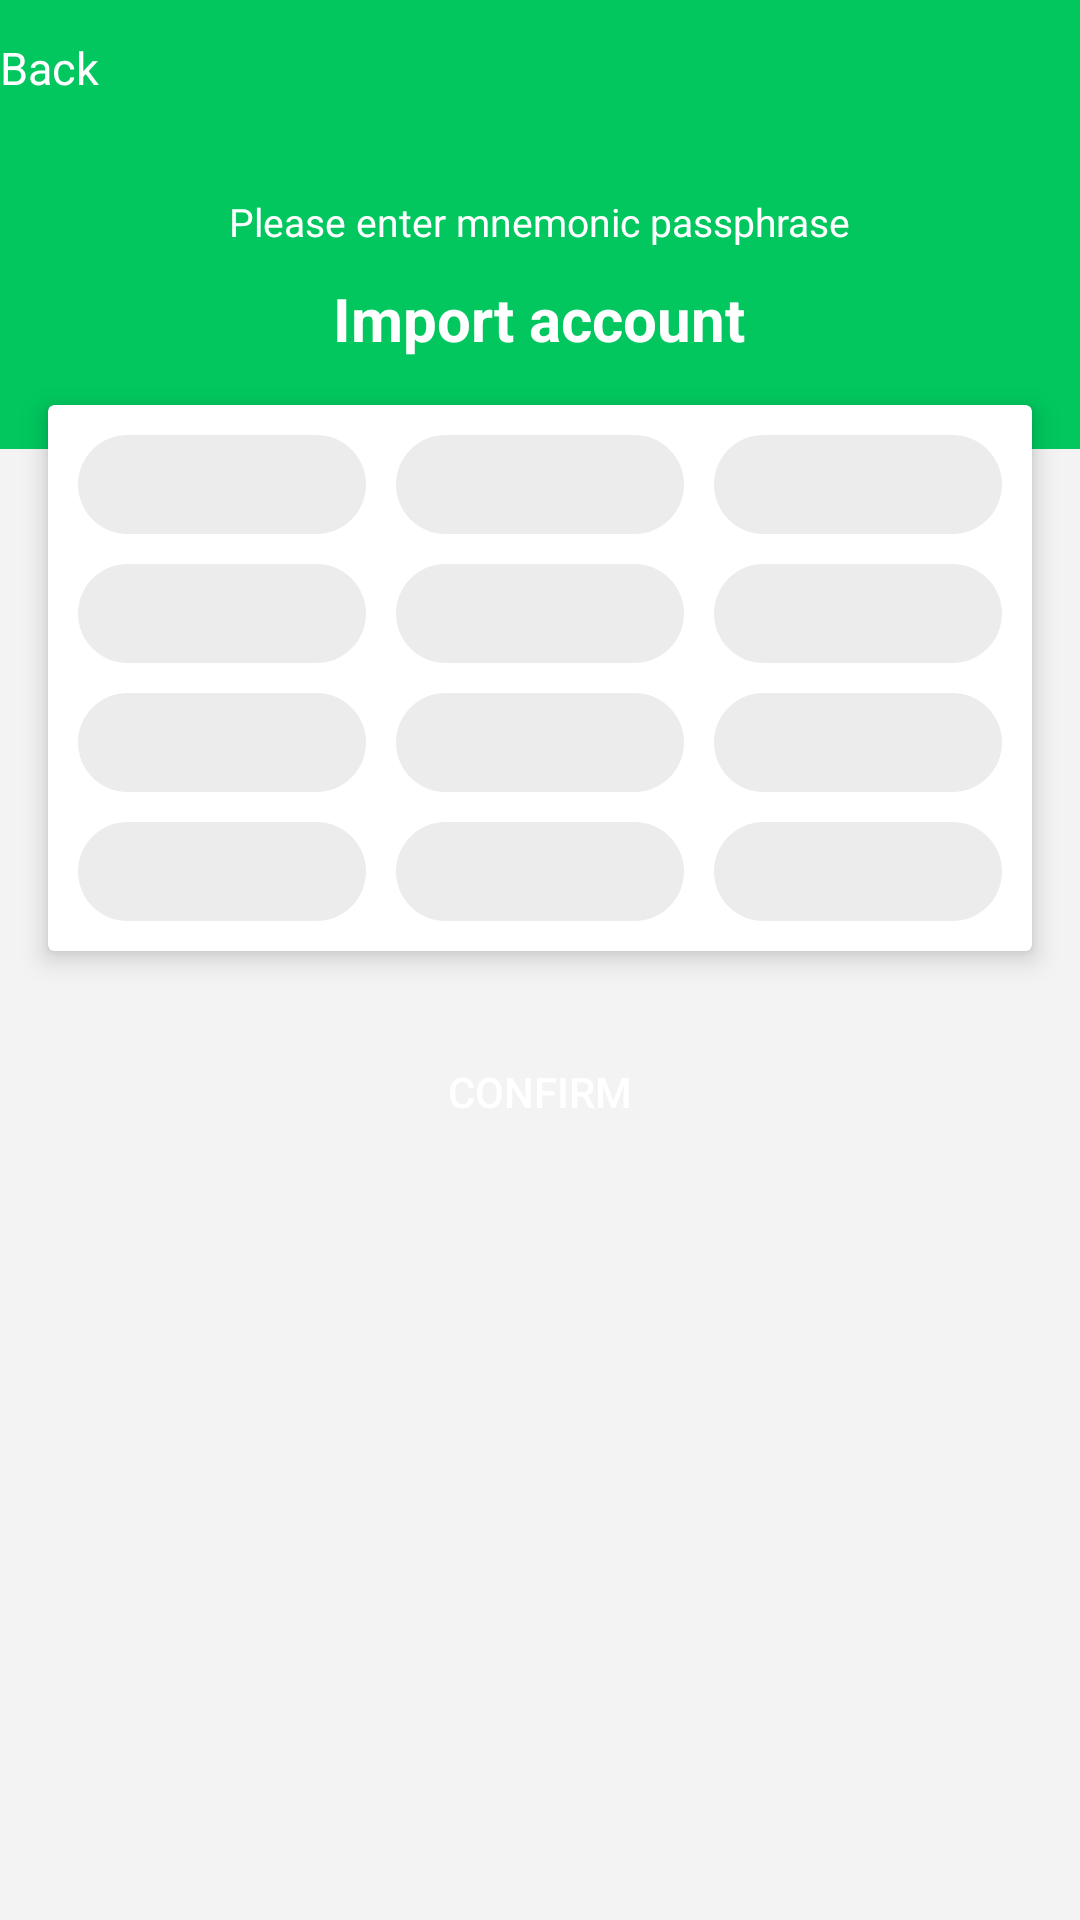

This screen was rendered from an Android layout file. Write that file and the resources it references.
<!-- AndroidManifest.xml: application theme AppTheme -->
<!-- res/layout/activity_import_account.xml -->
<?xml version="1.0" encoding="utf-8"?>
<LinearLayout xmlns:android="http://schemas.android.com/apk/res/android"
    xmlns:app="http://schemas.android.com/apk/res-auto"
    android:layout_width="match_parent"
    android:layout_height="match_parent"
    android:orientation="vertical"
    android:background="@color/secondaryBackgroundColor">

    <RelativeLayout
        android:layout_width="match_parent"
        android:layout_height="@dimen/default_toolbar_height"
        android:background="@color/colorPrimary">

        <TextView
            android:id="@+id/tvBack"
            android:layout_width="wrap_content"
            android:layout_height="match_parent"
            android:text="@string/go_back"
            android:textColor="@color/white"
            android:gravity="center"
            android:drawableStart="@drawable/ic_chevron_left"
            android:layout_alignParentStart="true"
            android:textSize="@dimen/text_size_15"/>

    </RelativeLayout>

    <LinearLayout
        android:layout_width="match_parent"
        android:layout_height="wrap_content"
        android:gravity="center"
        android:orientation="vertical"
        android:paddingStart="@dimen/default_edge_margin"
        android:paddingEnd="@dimen/default_edge_margin"
        android:paddingTop="20dp"
        android:paddingBottom="30dp"
        android:background="@color/colorPrimary"
        android:translationZ="0dp">

        <TextView
            android:layout_width="wrap_content"
            android:layout_height="wrap_content"
            android:text="@string/please_input_secret_words"
            android:textColor="@color/white"
            android:textSize="@dimen/text_size_13" />

        <TextView
            android:layout_width="wrap_content"
            android:layout_height="wrap_content"
            android:text="@string/import_account"
            android:textColor="@color/white"
            android:layout_marginTop="10dp"
            android:textSize="@dimen/text_size_20"
            android:textStyle="bold"
            android:gravity="center"
            android:layout_marginStart="@dimen/default_edge_margin_large"
            android:layout_marginEnd="@dimen/default_edge_margin_large"/>

    </LinearLayout>

    <android.support.v7.widget.CardView
        android:layout_width="match_parent"
        android:layout_height="wrap_content"
        android:layout_marginStart="@dimen/default_edge_margin"
        android:layout_marginEnd="@dimen/default_edge_margin"
        android:translationZ="1dp"
        android:layout_marginTop="-15dp"
        app:cardElevation="4dp">

        <LinearLayout
            android:layout_width="match_parent"
            android:layout_height="wrap_content"
            android:orientation="vertical"
            android:layout_margin="5dp">

            <LinearLayout
                android:layout_width="match_parent"
                android:layout_height="wrap_content"
                android:orientation="horizontal">

                <android.support.v7.widget.AppCompatEditText
                    android:id="@+id/edtMnemonic1"
                    android:layout_width="0dp"
                    android:layout_height="wrap_content"
                    android:layout_weight="1"
                    android:background="@drawable/primary_arc_button_light"
                    android:gravity="center"
                    android:textColor="@color/primaryTextColor"
                    android:maxLines="1"
                    android:singleLine="true"
                    android:padding="7dp"
                    android:layout_margin="5dp" />

                <android.support.v7.widget.AppCompatEditText
                    android:id="@+id/edtMnemonic2"
                    android:layout_width="0dp"
                    android:layout_height="wrap_content"
                    android:layout_weight="1"
                    android:background="@drawable/primary_arc_button_light"
                    android:gravity="center"
                    android:textColor="@color/primaryTextColor"
                    android:padding="7dp"
                    android:maxLines="1"
                    android:singleLine="true"
                    android:layout_margin="5dp"/>

                <android.support.v7.widget.AppCompatEditText
                    android:id="@+id/edtMnemonic3"
                    android:layout_width="0dp"
                    android:layout_height="wrap_content"
                    android:layout_weight="1"
                    android:background="@drawable/primary_arc_button_light"
                    android:gravity="center"
                    android:maxLines="1"
                    android:singleLine="true"
                    android:textColor="@color/primaryTextColor"
                    android:padding="7dp"
                    android:layout_margin="5dp"/>

            </LinearLayout>

            <LinearLayout
                android:layout_width="match_parent"
                android:layout_height="wrap_content"
                android:orientation="horizontal">

                <android.support.v7.widget.AppCompatEditText
                    android:id="@+id/edtMnemonic4"
                    android:layout_width="0dp"
                    android:layout_height="wrap_content"
                    android:layout_weight="1"
                    android:background="@drawable/primary_arc_button_light"
                    android:gravity="center"
                    android:maxLines="1"
                    android:singleLine="true"
                    android:textColor="@color/primaryTextColor"
                    android:padding="7dp"
                    android:layout_margin="5dp"/>

                <android.support.v7.widget.AppCompatEditText
                    android:id="@+id/edtMnemonic5"
                    android:layout_width="0dp"
                    android:layout_height="wrap_content"
                    android:layout_weight="1"
                    android:background="@drawable/primary_arc_button_light"
                    android:gravity="center"
                    android:maxLines="1"
                    android:singleLine="true"
                    android:textColor="@color/primaryTextColor"
                    android:padding="7dp"
                    android:layout_margin="5dp"/>

                <android.support.v7.widget.AppCompatEditText
                    android:id="@+id/edtMnemonic6"
                    android:layout_width="0dp"
                    android:layout_height="wrap_content"
                    android:layout_weight="1"
                    android:maxLines="1"
                    android:singleLine="true"
                    android:background="@drawable/primary_arc_button_light"
                    android:gravity="center"
                    android:textColor="@color/primaryTextColor"
                    android:padding="7dp"
                    android:layout_margin="5dp"/>

            </LinearLayout>

            <LinearLayout
                android:layout_width="match_parent"
                android:layout_height="wrap_content"
                android:orientation="horizontal">

                <android.support.v7.widget.AppCompatEditText
                    android:id="@+id/edtMnemonic7"
                    android:layout_width="0dp"
                    android:layout_height="wrap_content"
                    android:layout_weight="1"
                    android:background="@drawable/primary_arc_button_light"
                    android:gravity="center"
                    android:maxLines="1"
                    android:singleLine="true"
                    android:textColor="@color/primaryTextColor"
                    android:padding="7dp"
                    android:layout_margin="5dp"/>

                <android.support.v7.widget.AppCompatEditText
                    android:id="@+id/edtMnemonic8"
                    android:layout_width="0dp"
                    android:layout_height="wrap_content"
                    android:layout_weight="1"
                    android:maxLines="1"
                    android:singleLine="true"
                    android:background="@drawable/primary_arc_button_light"
                    android:gravity="center"
                    android:textColor="@color/primaryTextColor"
                    android:padding="7dp"
                    android:layout_margin="5dp"/>

                <android.support.v7.widget.AppCompatEditText
                    android:id="@+id/edtMnemonic9"
                    android:layout_width="0dp"
                    android:layout_height="wrap_content"
                    android:layout_weight="1"
                    android:maxLines="1"
                    android:singleLine="true"
                    android:background="@drawable/primary_arc_button_light"
                    android:gravity="center"
                    android:textColor="@color/primaryTextColor"
                    android:padding="7dp"
                    android:layout_margin="5dp"/>

            </LinearLayout>

            <LinearLayout
                android:layout_width="match_parent"
                android:layout_height="wrap_content"
                android:orientation="horizontal">

                <android.support.v7.widget.AppCompatEditText
                    android:id="@+id/edtMnemonic10"
                    android:layout_width="0dp"
                    android:layout_height="wrap_content"
                    android:layout_weight="1"
                    android:maxLines="1"
                    android:singleLine="true"
                    android:background="@drawable/primary_arc_button_light"
                    android:gravity="center"
                    android:textColor="@color/primaryTextColor"
                    android:padding="7dp"
                    android:layout_margin="5dp"/>

                <android.support.v7.widget.AppCompatEditText
                    android:id="@+id/edtMnemonic11"
                    android:layout_width="0dp"
                    android:layout_height="wrap_content"
                    android:layout_weight="1"
                    android:maxLines="1"
                    android:singleLine="true"
                    android:background="@drawable/primary_arc_button_light"
                    android:gravity="center"
                    android:textColor="@color/primaryTextColor"
                    android:padding="7dp"
                    android:layout_margin="5dp"/>

                <android.support.v7.widget.AppCompatEditText
                    android:id="@+id/edtMnemonic12"
                    android:layout_width="0dp"
                    android:layout_height="wrap_content"
                    android:layout_weight="1"
                    android:maxLines="1"
                    android:singleLine="true"
                    android:background="@drawable/primary_arc_button_light"
                    android:gravity="center"
                    android:textColor="@color/primaryTextColor"
                    android:padding="7dp"
                    android:layout_margin="5dp"/>

            </LinearLayout>

        </LinearLayout>

    </android.support.v7.widget.CardView>

    <Button
        android:id="@+id/confirm"
        android:layout_width="match_parent"
        android:layout_height="@dimen/button_height_large"
        android:background="@drawable/button_create"
        android:layout_marginStart="@dimen/default_edge_margin"
        android:layout_marginEnd="@dimen/default_edge_margin"
        android:layout_marginTop="20dp"
        android:textColor="@color/white"
        android:text="@string/confirm"/>

</LinearLayout>
<!-- resources referenced by this layout -->
<resources>
  <color name="colorPrimary">#01C75E</color>
  <color name="primaryTextColor">#3F4341</color>
  <color name="secondaryBackgroundColor">#F3F3F3</color>
  <color name="white">#FFFFFF</color>
  <dimen name="button_height_large">54dp</dimen>
  <dimen name="default_edge_margin">16dp</dimen>
  <dimen name="default_edge_margin_large">23dp</dimen>
  <dimen name="default_toolbar_height">45dp</dimen>
  <dimen name="text_size_13">13sp</dimen>
  <dimen name="text_size_15">15sp</dimen>
  <dimen name="text_size_20">20sp</dimen>
  <!-- drawable primary_arc_button_light (drawable) -->
  <?xml version="1.0" encoding="utf-8"?>
  <shape xmlns:android="http://schemas.android.com/apk/res/android"
      android:shape="rectangle">
  
      <corners android:radius="30dp"/>
  
      <solid android:color="#ECECEC"/>
  
  </shape>
  <string name="confirm">Confirm</string>
  <string name="go_back">Back</string>
  <string name="import_account">Import account</string>
  <string name="please_input_secret_words">Please enter mnemonic passphrase</string>
  <style name="AppTheme" parent="BaseTheme">
  
      </style>
  <style name="BaseTheme" parent="Theme.AppCompat.DayNight.NoActionBar">
          <item name="colorPrimary">@color/colorPrimary</item>
          <item name="colorPrimaryDark">@color/colorPrimaryDark</item>
          <item name="colorAccent">@color/colorAccent</item>
          <item name="colorControlNormal">@color/colorNormal</item>
          <item name="android:windowActionBar">false</item>
          <item name="android:windowNoTitle">true</item>
          <item name="toolbarNavigationButtonStyle">@style/CustomToolbarNavigationButtonStyle</item>
          <item name="android:textSize">@dimen/default_text_size</item>
          <item name="android:windowBackground">@color/secondaryBackgroundColor</item>
      </style>
  <color name="colorPrimaryDark">#01C75E</color>
  <color name="colorAccent">#01C75E</color>
  <color name="colorNormal">#F3F3F3</color>
  <style name="CustomToolbarNavigationButtonStyle" parent="@style/Widget.AppCompat.Toolbar.Button.Navigation">
          <item name="android:layout_height">wrap_content</item>
          <item name="android:layout_width">wrap_content</item>
          <item name="android:paddingLeft">0dp</item>
          <item name="android:paddingRight">0dp</item>
          <item name="android:layout_marginLeft">0dp</item>
          <item name="android:layout_marginRight">0dp</item>
          <item name="android:minWidth">0dp</item>
          <item name="android:background">@null</item>
          <item name="android:scaleType">centerInside</item>
      </style>
  <dimen name="default_text_size">14sp</dimen>
</resources>
